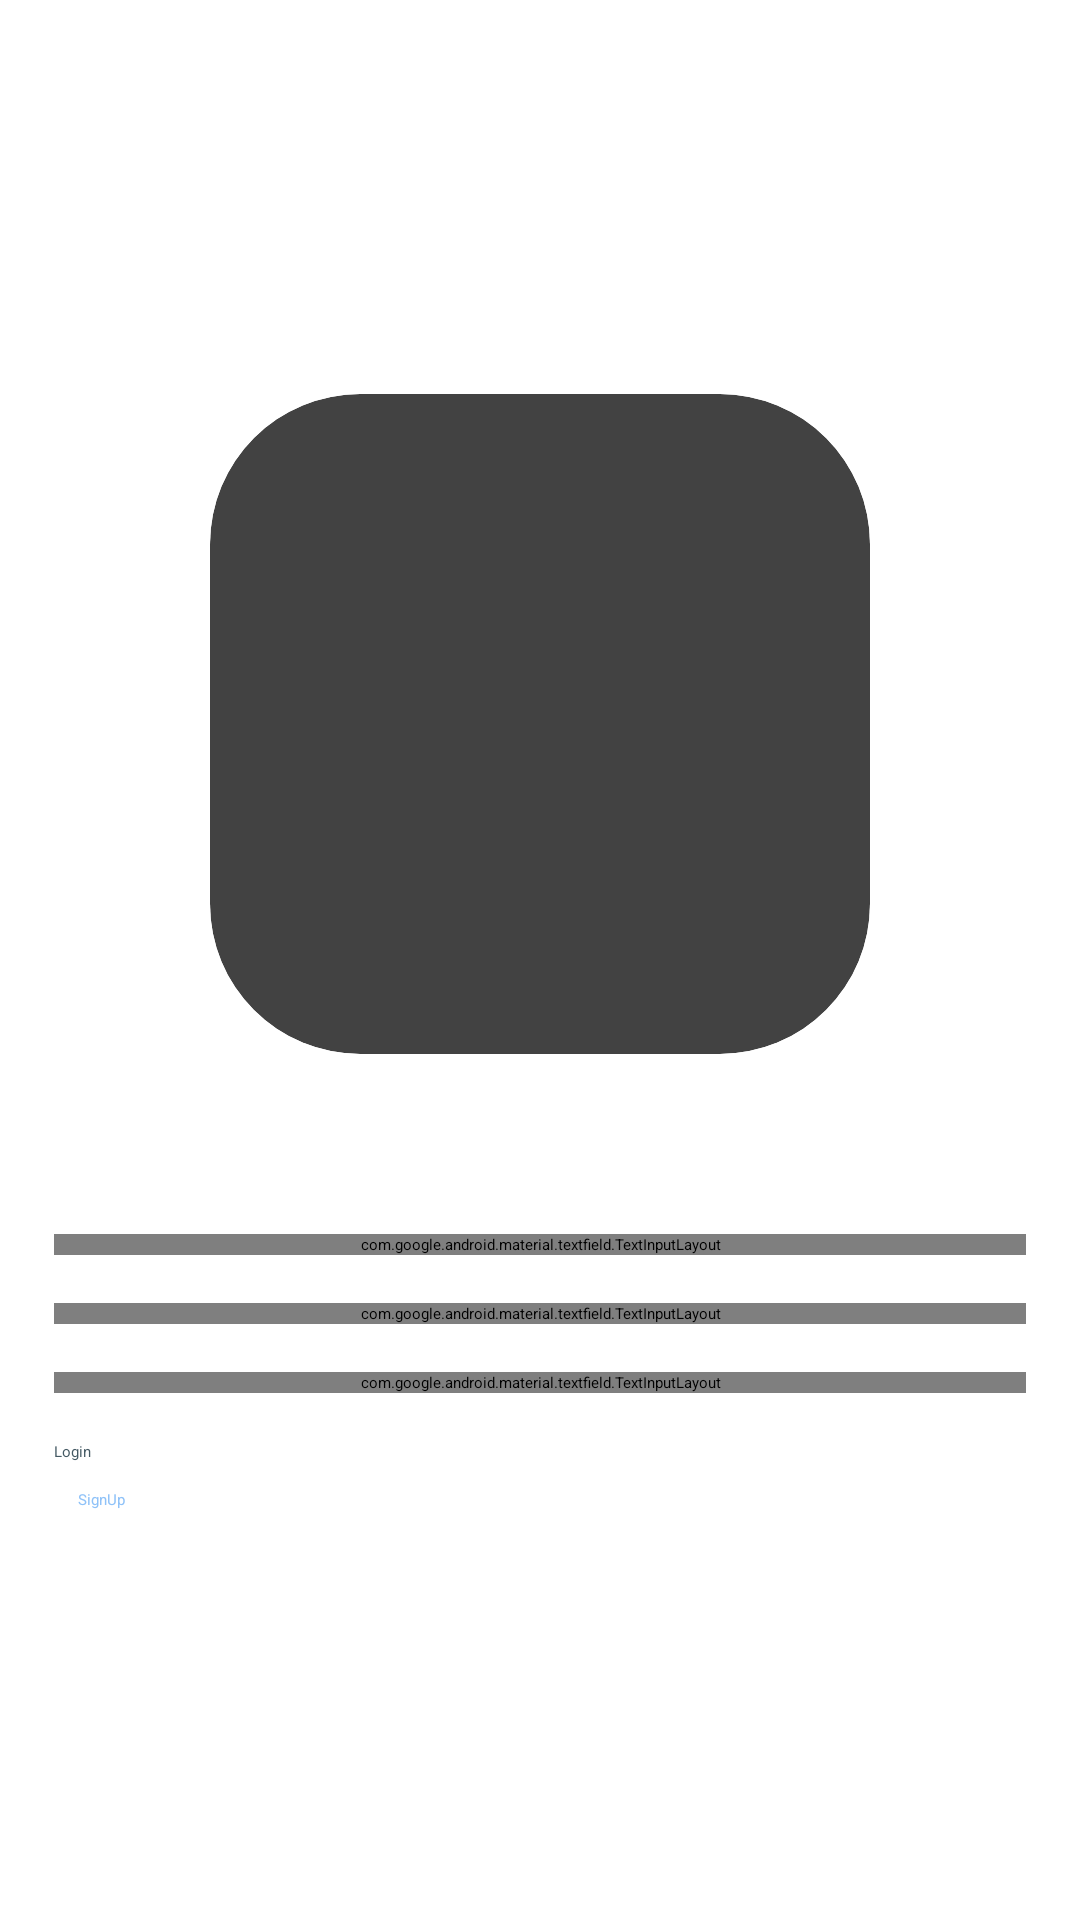

The Android layout XML behind this screen, and the referenced resources:
<!-- AndroidManifest.xml: application theme Theme.QuizApp -->
<!-- res/layout/activity_login.xml -->
<?xml version="1.0" encoding="utf-8"?>
<LinearLayout xmlns:android="http://schemas.android.com/apk/res/android"
    xmlns:app="http://schemas.android.com/apk/res-auto"
    xmlns:tools="http://schemas.android.com/tools"
    android:layout_width="match_parent"
    android:layout_height="match_parent"
    android:background="@drawable/back"
    android:gravity="center"
    android:orientation="vertical"
    android:padding="8dp"
    android:visibility="visible"
    tools:context=".LoginActivity">

    <androidx.cardview.widget.CardView
        android:layout_width="220dp"
        android:layout_marginTop="40dp"
        android:layout_height="220dp"
        android:layout_marginBottom="50dp"
        app:cardCornerRadius="50dp"
        >
        <ImageView
            android:id="@+id/imageView5"
            android:layout_width="220dp"
            android:layout_height="220dp"
            android:scaleType="centerCrop"
            android:foregroundGravity="top"
            android:src="@drawable/police" />

    </androidx.cardview.widget.CardView>

    <androidx.cardview.widget.CardView
        android:layout_width="match_parent"
        android:layout_height="wrap_content"
        android:padding="20dp"
        app:cardBackgroundColor="@android:color/transparent"
        app:cardCornerRadius="20dp">

        <LinearLayout
            android:layout_width="match_parent"
            android:layout_height="match_parent"
            android:gravity="center"
            android:orientation="vertical"
            android:padding="10dp">

            <com.google.android.material.textfield.TextInputLayout
                android:id="@+id/name"
                android:layout_width="match_parent"
                android:layout_height="wrap_content"
                android:hint="@string/name"
                android:textColorHint="@color/white"
                app:boxBackgroundColor="#201B44D8">

                <com.google.android.material.textfield.TextInputEditText
                    android:id="@+id/email_fil"
                    android:layout_width="match_parent"
                    android:layout_height="wrap_content"
                    android:backgroundTint="@color/white"
                    android:textColor="@color/white"
                    android:textColorHint="#616161"
                    tools:ignore="VisualLintTextFieldSize" />

            </com.google.android.material.textfield.TextInputLayout>

            <com.google.android.material.textfield.TextInputLayout
                android:id="@+id/email"
                android:layout_width="match_parent"
                android:layout_height="wrap_content"
                android:layout_marginTop="16dp"
                android:hint="@string/email"
                android:textColorHint="@color/white"
                app:boxBackgroundColor="#201B44D8"
                tools:ignore="VisualLintBounds">

                <com.google.android.material.textfield.TextInputEditText
                    android:id="@+id/emai"
                    android:layout_width="match_parent"
                    android:layout_height="wrap_content"
                    android:backgroundTint="@color/white"
                    android:textColor="@color/white"
                    android:textColorHint="#616161"
                    tools:ignore="VisualLintTextFieldSize,DuplicateClickableBoundsCheck" />

            </com.google.android.material.textfield.TextInputLayout>

            <com.google.android.material.textfield.TextInputLayout
                android:id="@+id/password"
                android:layout_width="match_parent"
                android:layout_height="wrap_content"
                android:layout_marginTop="16dp"
                android:hint="@string/password"
                android:textColorHint="@color/white"
                app:boxBackgroundColor="#201B44D8"
                tools:ignore="VisualLintBounds">

                <com.google.android.material.textfield.TextInputEditText
                    android:id="@+id/password_fil"
                    android:layout_width="match_parent"
                    android:layout_height="wrap_content"
                    android:backgroundTint="@color/white"
                    android:textColor="@color/white"
                    android:textColorHint="@color/black"
                    tools:ignore="TextContrastCheck,VisualLintTextFieldSize" />

            </com.google.android.material.textfield.TextInputLayout>

            <Button
                android:id="@+id/login"
                android:layout_width="match_parent"
                android:layout_height="wrap_content"
                android:layout_marginTop="16dp"
                android:backgroundTint="#AAD3FF"
                android:hapticFeedbackEnabled="true"
                android:text="@string/login"
                android:textColor="#455A64"
                tools:ignore="VisualLintButtonSize" />

            <Button
                android:id="@+id/signup"
                android:layout_width="match_parent"
                android:layout_height="wrap_content"
                android:layout_gravity="center"
                android:layout_marginTop="5dp"
                android:layout_marginBottom="30dp"
                android:background="@android:color/transparent"
                android:hapticFeedbackEnabled="true"
                android:paddingStart="8dp"
                android:paddingTop="4dp"
                android:paddingEnd="8dp"
                android:paddingBottom="5dp"
                android:text="@string/signup1"
                android:textColor="#8FC2F8" />

        </LinearLayout>

    </androidx.cardview.widget.CardView>

</LinearLayout>
<!-- resources referenced by this layout -->
<resources>
  <string name="email">Email</string>
  <string name="login">Login</string>
  <string name="name">Name</string>
  <string name="password">password</string>
  <string name="signup1">SignUp</string>
  <!-- not gathered from this repository: default colours our renderer supplied (Android Studio template values) -->
  <color name="black">#FF000000</color>
  <color name="white">#FFFFFFFF</color>
</resources>
